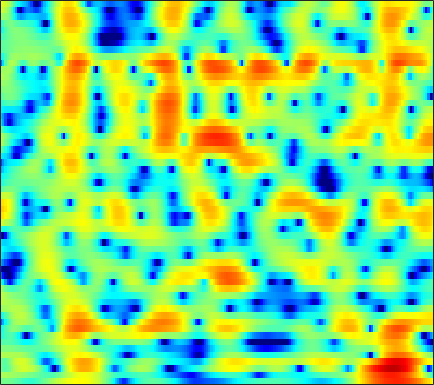

The table this chart was drawn from, first rows:
-0.61389, -0.53252, -0.50701, -0.55684, -0.64857, -0.84132, -1.1028, -1.338, -1.6807, -2.0634, -2.4379, -2.6882, -2.9455, -3.0699, -3.0712, -2.9204, -2.6287, -2.3133, -1.8067, -1.2398, -0.65208, -0.20857, 0.37098, 0.93424
1.52, 1.451, 1.353, 1.248, 1.169, 1.056, 0.9337, 0.838, 0.6941, 0.5356, 0.3625, 0.2209, 0.01599, -0.2079, -0.3851, -0.6288, -0.8857, -1.083, -1.351, -1.608, -1.834, -1.963, -2.055, -2.011
-0.4764, -1.229, -1.586, -1.147, -0.5058, 0.47, 1.362, 1.919, 2.49, 2.865, 3.05, 3.075, 2.952, 2.668, 2.353, 1.805, 1.111, 0.4868, -0.5022, -1.69, -3.164, -4.545, -6.999, -10.82
-0.4737, -1.203, -1.355, -0.6772, 0.09412, 1.141, 2.026, 2.537, 3.015, 3.241, 3.226, 3.054, 2.61, 1.893, 1.174, -0.04469, -1.615, -3.053, -5.361, -8.097, -10.6, -11.28, -10.15, -8.177
1.871, 1.729, 1.606, 1.552, 1.546, 1.564, 1.579, 1.564, 1.502, 1.349, 1.097, 0.8454, 0.4056, -0.1597, -0.6653, -1.459, -2.377, -3.117, -4.119, -4.949, -5.401, -5.385, -4.88, -3.993
0.006074, 0.008323, -0.01212, -0.05764, -0.1129, -0.2119, -0.3403, -0.4591, -0.6216, -0.8149, -1.007, -1.135, -1.289, -1.413, -1.483, -1.551, -1.577, -1.545, -1.466, -1.316, -1.09, -0.8639, -0.4874, -0.03688
-2.049, -1.855, -1.68, -1.632, -1.689, -1.911, -2.284, -2.656, -3.246, -3.901, -4.488, -4.773, -4.863, -4.582, -4.172, -3.473, -2.731, -2.166, -1.45, -0.7852, -0.1632, 0.2816, 0.8639, 1.441
-3.962, -3.135, -2.334, -1.865, -1.735, -1.886, -2.446, -3.189, -4.719, -7.12, -11.2, -16.95, -27, -12.97, -9.049, -5.813, -3.74, -2.639, -1.592, -0.8797, -0.3656, -0.04787, 0.3661, 0.8783
-4.68, -3.478, -2.118, -1.055, -0.4568, 0.06036, 0.2583, 0.1791, -0.1758, -0.7182, -1.327, -1.671, -1.855, -1.691, -1.393, -0.9486, -0.6091, -0.5104, -0.6554, -1.187, -2.192, -3.333, -5.543, -8.226
-10.65, -7.819, -4.816, -2.61, -1.356, -0.0925, 0.7804, 1.213, 1.546, 1.665, 1.618, 1.495, 1.237, 0.8871, 0.5872, 0.09802, -0.5019, -1.027, -1.835, -2.749, -3.742, -4.49, -5.403, -5.861
-4.773, -3.675, -2.14, -0.771, 0.08451, 0.9848, 1.624, 1.955, 2.209, 2.252, 2.09, 1.86, 1.363, 0.6848, 0.04483, -1.078, -2.517, -3.821, -5.852, -8.089, -9.895, -10.05, -8.547, -6.284
0.8652, 0.9696, 1.172, 1.41, 1.592, 1.796, 1.918, 1.946, 1.887, 1.703, 1.392, 1.056, 0.4891, -0.2675, -0.9764, -2.121, -3.522, -4.791, -6.804, -9.128, -11.02, -11.06, -9.066, -6.421
2.154, 1.971, 1.762, 1.583, 1.458, 1.299, 1.137, 0.9946, 0.7668, 0.4822, 0.1309, -0.1833, -0.6717, -1.246, -1.698, -2.318, -2.949, -3.409, -3.909, -4.192, -4.2, -3.984, -3.419, -2.607
2.325, 1.879, 1.345, 0.8887, 0.6004, 0.2982, 0.07401, -0.06448, -0.2434, -0.4429, -0.7039, -0.9653, -1.388, -1.903, -2.32, -2.914, -3.435, -3.707, -3.835, -3.63, -3.127, -2.59, -1.758, -0.8672
1.383, 0.4199, -0.7449, -1.643, -2.05, -2.254, -2.098, -1.842, -1.452, -1.13, -0.9834, -1.014, -1.344, -1.98, -2.784, -4.324, -6.406, -8.177, -9.566, -8.007, -5.12, -3.139, -0.9857, 0.6825
-3.065, -5.313, -8.734, -12.43, -14.2, -12.56, -9.244, -7.077, -4.826, -3.174, -2.019, -1.445, -1.061, -1.172, -1.558, -2.517, -4.076, -5.428, -6.351, -4.976, -2.431, -0.6171, 1.345, 2.799
-10.55, -13.56, -16.96, -18.85, -18.89, -16.86, -13.63, -11.23, -8.454, -6.178, -4.295, -3.153, -1.903, -0.9772, -0.4325, 0.09485, 0.4577, 0.7417, 1.19, 1.737, 2.379, 2.861, 3.421, 3.804
-14.6, -19.33, -22.55, -20.03, -18.16, -16.15, -14.46, -13.11, -11.1, -8.863, -6.582, -4.984, -3.058, -1.416, -0.3657, 0.7922, 1.768, 2.378, 3.04, 3.563, 3.951, 4.132, 4.215, 4.074
-8.143, -9.675, -11.55, -13.2, -14.53, -16.93, -20.78, -24.6, -20.32, -13.93, -9.516, -6.989, -4.296, -2.141, -0.8059, 0.6472, 1.832, 2.54, 3.271, 3.793, 4.103, 4.202, 4.154, 3.891
-5.204, -6.188, -7.505, -8.789, -9.788, -11.1, -12.1, -12.3, -11.34, -9.327, -6.974, -5.318, -3.301, -1.609, -0.5105, 0.754, 1.766, 2.369, 2.996, 3.422, 3.644, 3.687, 3.584, 3.311
-4.2, -4.789, -5.434, -5.918, -6.117, -6.191, -6.021, -5.719, -5.091, -4.213, -3.2, -2.374, -1.283, -0.2352, 0.479, 1.336, 2.034, 2.458, 2.893, 3.151, 3.239, 3.192, 2.97, 2.575
-5.76, -6.323, -6.473, -6.062, -5.538, -4.747, -3.938, -3.345, -2.561, -1.798, -1.053, -0.4937, 0.2241, 0.9265, 1.422, 2.004, 2.495, 2.808, 3.106, 3.252, 3.246, 3.118, 2.771, 2.194
-14.53, -22.2, -13.97, -8.721, -6.439, -4.431, -3.076, -2.325, -1.55, -0.9487, -0.4082, -0.03266, 0.4811, 0.9753, 1.373, 1.877, 2.356, 2.674, 2.994, 3.208, 3.27, 3.2, 2.939, 2.448
-3.332, -4.06, -4.062, -3.37, -2.76, -2.116, -1.757, -1.67, -1.76, -1.965, -2.175, -2.233, -2.078, -1.62, -1.15, -0.3923, 0.3763, 0.8697, 1.463, 1.931, 2.257, 2.424, 2.521, 2.476
3.207, 2.685, 2.077, 1.482, 0.997, 0.2599, -0.7146, -1.652, -3.273, -5.414, -8.149, -10.21, -11.07, -8.958, -7.066, -4.964, -3.394, -2.549, -1.647, -0.9993, -0.425, -0.003238, 0.5368, 1.06
6.063, 5.563, 4.787, 3.866, 3.045, 1.754, 0.1774, -1.244, -3.485, -6.267, -9.663, -12.35, -13.67, -11.4, -9.485, -7.508, -6.463, -5.982, -5.887, -6.132, -6.16, -5.694, -4.318, -2.608
6.921, 6.506, 5.766, 4.828, 3.97, 2.584, 0.933, -0.4731, -2.543, -4.666, -6.579, -7.638, -8.319, -8.148, -7.712, -7.154, -6.949, -7.221, -8.6, -11.71, -19.81, -21.07, -10.61, -5.721
5.987, 5.783, 5.329, 4.608, 3.884, 2.635, 0.9835, -0.5645, -3.171, -6.687, -11.67, -16.51, -15.65, -10.8, -8.343, -6.321, -4.999, -4.55, -4.269, -4.267, -4.11, -3.705, -2.71, -1.486
2.364, 2.611, 2.718, 2.507, 2.163, 1.426, 0.3629, -0.6645, -2.361, -4.367, -6.389, -7.476, -7.575, -6.341, -5.225, -3.805, -2.661, -2.022, -1.302, -0.759, -0.2533, 0.1028, 0.604, 1.06
-1.952, -1.222, -0.5821, -0.2372, -0.157, -0.252, -0.5259, -0.8242, -1.311, -1.832, -2.251, -2.414, -2.466, -2.273, -2.016, -1.569, -1.131, -0.784, -0.3686, 0.01796, 0.3682, 0.6217, 0.9471, 1.249
-4.097, -3.394, -2.643, -2.046, -1.706, -1.366, -1.152, -1.053, -0.965, -0.9151, -0.8776, -0.8431, -0.7533, -0.6388, -0.5174, -0.3846, -0.2571, -0.1621, -0.07591, 0.01789, 0.1137, 0.2164, 0.3884, 0.6456
-5.076, -4.549, -3.772, -3.047, -2.537, -1.935, -1.432, -1.112, -0.7403, -0.4013, -0.1087, 0.06798, 0.2865, 0.4448, 0.5095, 0.5243, 0.4536, 0.2987, 0.01023, -0.3932, -0.8202, -1.098, -1.253, -1.038
-7.966, -6.796, -5.305, -4.085, -3.358, -2.58, -1.953, -1.519, -0.9706, -0.4415, 0.1005, 0.491, 0.9262, 1.27, 1.414, 1.468, 1.303, 0.9671, 0.2523, -0.9628, -2.774, -4.663, -7.498, -7.949
-11.88, -9.062, -6.893, -5.775, -5.394, -5.254, -5.17, -4.963, -4.385, -3.508, -2.46, -1.655, -0.699, 0.1186, 0.6168, 1.051, 1.192, 1.133, 0.681, -0.2163, -1.727, -3.255, -5.438, -5.642
-5.244, -5.533, -6.038, -7.083, -8.305, -10.79, -14.53, -17.23, -15.36, -11.28, -8.433, -6.839, -5.094, -3.671, -2.682, -1.541, -0.6113, -0.05335, 0.4284, 0.7, 0.7848, 0.8042, 0.9188, 1.273
-1.211, -2.112, -3.508, -5.231, -6.792, -9.369, -12.23, -13.8, -13.81, -12.6, -11.5, -10.84, -10.01, -8.527, -7.006, -4.673, -2.555, -1.257, 0.1832, 1.235, 2.021, 2.445, 2.863, 3.145
1.826, 0.9349, -0.3314, -1.668, -2.714, -4.117, -5.443, -6.427, -7.676, -9.126, -11.34, -14.2, -24.18, -19.23, -11.76, -6.424, -2.89, -1.014, 0.9426, 2.335, 3.3, 3.776, 4.095, 4.058
2.014, 1.163, 0.04252, -0.9974, -1.74, -2.599, -3.403, -3.961, -4.707, -5.436, -6.208, -6.665, -6.748, -5.913, -4.772, -2.822, -0.8944, 0.3908, 1.844, 2.982, 3.772, 4.146, 4.312, 4.075
-1.416, -2.514, -3.897, -4.986, -5.495, -5.782, -5.709, -5.521, -5.248, -4.969, -4.661, -4.414, -3.884, -3.161, -2.504, -1.534, -0.5073, 0.3089, 1.287, 2.148, 2.82, 3.183, 3.466, 3.496
-5.945, -8.054, -11.64, -15.76, -16.27, -13.24, -10.36, -8.824, -7.406, -6.447, -5.689, -5.236, -4.656, -4.049, -3.471, -2.653, -1.786, -1.063, -0.1737, 0.6868, 1.462, 1.964, 2.555, 3.005
-6.976, -8.559, -11.14, -13.49, -13.76, -12.09, -10.03, -8.884, -7.891, -7.365, -7.243, -7.215, -7.216, -6.99, -6.551, -5.619, -4.446, -3.543, -2.386, -1.323, -0.3062, 0.4093, 1.326, 2.197
-5.195, -5.299, -5.525, -5.736, -5.803, -5.794, -5.753, -5.816, -6.182, -6.995, -8.473, -10.11, -13.02, -15.38, -14.6, -11.24, -8.329, -6.791, -5.162, -3.996, -3.001, -2.223, -1.07, 0.3122
-3.633, -2.883, -2.271, -1.974, -1.913, -1.988, -2.314, -2.716, -3.522, -4.75, -6.468, -8.287, -11.14, -13.33, -12.96, -10.69, -8.632, -7.761, -7.242, -7.513, -8.487, -9.033, -7.814, -4.564
-1.78, -1.142, -0.5702, -0.2809, -0.2223, -0.3317, -0.6386, -0.9973, -1.636, -2.445, -3.344, -4.038, -4.913, -5.53, -5.85, -6.043, -6.221, -6.395, -7.124, -8.54, -10.96, -13.2, -12.21, -7.121
-0.2409, -0.04038, 0.1157, 0.1354, 0.05792, -0.184, -0.5345, -0.8761, -1.401, -1.97, -2.568, -2.977, -3.517, -4.004, -4.29, -4.639, -4.987, -5.202, -5.483, -5.701, -5.667, -5.338, -4.406, -2.928
0.8697, 0.799, 0.6367, 0.3831, 0.1192, -0.3284, -0.8906, -1.356, -2, -2.607, -3.152, -3.496, -3.848, -4.166, -4.368, -4.663, -4.931, -5.176, -5.29, -5.16, -4.72, -4.136, -3.069, -1.779
1.683, 1.474, 1.178, 0.7917, 0.3988, -0.3031, -1.268, -2.142, -3.452, -4.662, -5.352, -5.452, -5.174, -4.829, -4.785, -5.035, -5.688, -6.411, -7.544, -8.119, -7.381, -6.098, -4.01, -2.022
1.064, 0.9654, 1.11, 1.236, 1.131, 0.5459, -0.7019, -2.256, -5.523, -11.51, -18.34, -11.69, -6.68, -4.274, -3.45, -3.326, -4.318, -5.868, -9.86, -19.01, -13.89, -8.224, -4.007, -1.476
-10.17, -6.156, -1.82, 0.5171, 1.442, 1.859, 1.536, 0.8413, -0.5065, -1.995, -2.64, -2.224, -1.044, 0.03372, 0.5661, 0.8407, 0.5696, 0.09129, -0.6253, -1.109, -1.008, -0.605, -0.02635, 0.2177
-4.273, -3.719, -2.195, -0.7636, 0.02981, 0.7171, 1.014, 1.069, 0.9687, 0.8333, 0.7963, 0.8328, 0.9777, 1.151, 1.267, 1.306, 1.252, 1.125, 0.9337, 0.7294, 0.5371, 0.3786, 0.008907, -0.6434
-1.39, -1.407, -1.179, -0.8113, -0.513, -0.1522, 0.1162, 0.2596, 0.3747, 0.4431, 0.4708, 0.4879, 0.501, 0.4975, 0.4648, 0.388, 0.2943, 0.2234, 0.08965, -0.04652, -0.1856, -0.2993, -0.4593, -0.6576
-1.409, -1.338, -1.138, -0.8697, -0.6536, -0.3932, -0.1682, -0.04925, 0.07113, 0.1251, 0.1185, 0.09031, 0.01161, -0.1054, -0.2209, -0.3788, -0.5645, -0.6923, -0.8387, -0.9319, -0.9546, -0.9176, -0.7672, -0.519
-2.678, -2.212, -1.588, -1.027, -0.6816, -0.3255, -0.08175, 0.03394, 0.1077, 0.09748, 0.02746, -0.07651, -0.272, -0.5331, -0.7568, -1.108, -1.507, -1.832, -2.204, -2.459, -2.49, -2.315, -1.829, -1.079
-5.169, -3.514, -1.956, -0.9535, -0.4724, -0.08558, 0.06531, 0.08927, 0.01293, -0.1181, -0.2907, -0.4592, -0.7346, -1.103, -1.458, -2.099, -2.911, -3.657, -4.864, -6.151, -6.993, -6.807, -5.34, -3.189
-3.404, -2.106, -0.9658, -0.403, -0.2767, -0.4293, -0.8339, -1.23, -1.736, -2.12, -2.369, -2.472, -2.612, -2.85, -3.172, -3.791, -4.731, -5.726, -7.708, -11.09, -18.5, -22.99, -11.09, -5.379
0.8399, 0.8072, 0.5814, 0.02759, -0.6636, -2.031, -3.902, -5.601, -7.751, -8.734, -8.187, -7.446, -6.713, -6.415, -6.433, -6.625, -6.967, -7.282, -7.595, -7.751, -7.458, -6.673, -4.859, -2.568
2.988, 2.579, 1.826, 0.7287, -0.4151, -2.505, -5.557, -8.862, -15.73, -19.21, -13.36, -11.08, -9.808, -9.82, -10.34, -11.5, -12.21, -11.8, -10.27, -8.332, -6.379, -4.968, -3.075, -1.223
3.69, 3.41, 2.848, 2.016, 1.196, -0.1675, -1.803, -3.136, -4.776, -6.004, -6.818, -7.294, -8.246, -9.934, -12.03, -16.75, -26.13, -21.46, -14.18, -10.19, -7.424, -5.739, -3.735, -1.868
